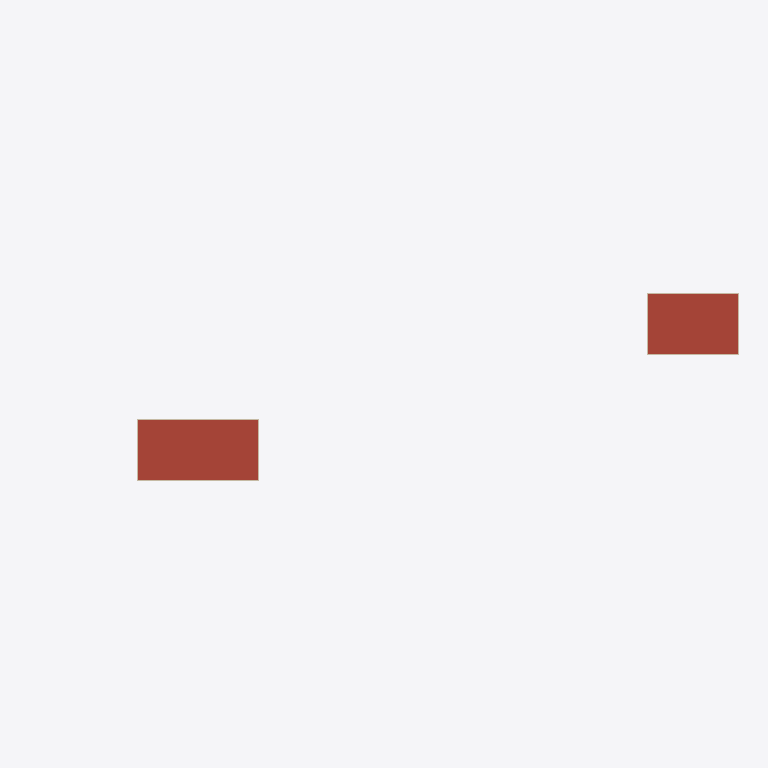
Plan cut of the same IFC building model at storey 'BuildingStorey_1400cm' (level 14.00 m, cut at 15.40 m), seen from above with north up, elements coloured by IFC class: 8 walls (beige), 2 roofs (red-brown). Cut surfaces are drawn darker.
Extent 118.4 m × 40.4 m × 14.9 m (x, y, z). Storeys (4): BuildingStorey_0cm at 0.00 m; BuildingStorey_500cm at 5.00 m; BuildingStorey_1000cm at 10.00 m; BuildingStorey_1400cm at 14.00 m. Elements (257): 119 IfcWall, 41 IfcWindow, 40 IfcSlab, 35 IfcDoor, 22 IfcRoof.

HEADER;
FILE_DESCRIPTION(('ViewDefinition [ReferenceView_V1.2]','RevitIdentifiers [ContentGUID: d6051267-b8d5-4e66-bf20-3b313d7bb583, VersionGUID: 1f7c10ac-b3cc-438f-a6f8-38048a8875b9, NumberOfSaves: 5]'),'2;1');
FILE_NAME('Shopping_Centre.ifc','2026-10-26T13:33:23+01:00',(''),(''),'ODA SDAI 25.12','Autodesk - Revit 26.4.0.32 (ENG) - 26.4.0.32','');
FILE_SCHEMA(('IFC4'));
ENDSEC;
DATA;
#18=IFCPROJECT('3M1H9dkDLEPhyWEp72X4fp',#6,'Project Number',$,$,'Project Name','Project Status',(#13),#42376);
#40=IFCSITE('3M1H9dkDLEPhyWEp72X4fn',#6,'Default',$,$,#39,$,$,.ELEMENT.,(51,30,23,112487),(0,-7,-37,-956022),0.0,$,$);
#22=IFCBUILDING('3M1H9dkDLEPhyWEp72X4fo',#6,'',$,$,#21,$,'',.ELEMENT.,$,$,#19);
#25=IFCBUILDINGSTOREY('3Zu5Bv0LOHrPC10026FoQQ',#6,'BuildingStorey_0cm',$,$,#24,$,'BuildingStorey_0cm',.ELEMENT.,0.0);
#29=IFCBUILDINGSTOREY('2qp2ybP1f75QZUMPWfHrEh',#6,'BuildingStorey_500cm',$,$,#28,$,'BuildingStorey_500cm',.ELEMENT.,5000.0);
#33=IFCBUILDINGSTOREY('2qp2ybP1f75QZUMPWfHrEa',#6,'BuildingStorey_1000cm',$,$,#32,$,'BuildingStorey_1000cm',.ELEMENT.,10000.0);
#37=IFCBUILDINGSTOREY('2qp2ybP1f75QZUMPWfHrEb',#6,'BuildingStorey_1400cm',$,$,#36,$,'BuildingStorey_1400cm',.ELEMENT.,14000.000000000002);
#30439=IFCROOF('2qp2ybP1f75QZUMPWfHrt5',#6,'Basic Roof:TBIM_Standing_Seam_Roof_362:326345',$,$,#30399,$,'326345',.NOTDEFINED.);
#30535=IFCROOF('2qp2ybP1f75QZUMPWfHrtG',#6,'Basic Roof:TBIM_Standing_Seam_Roof_362:326364',$,$,#30495,$,'326364',.NOTDEFINED.);
#18254=IFCWALL('2qp2ybP1f75QZUMPWfHr8X',#6,'Basic Wall:TBIM_Ventilated_Metal_Facade_294:324909',$,$,#18212,#18216,'324909',.NOTDEFINED.);
#18436=IFCWALL('2qp2ybP1f75QZUMPWfHr99',#6,'Basic Wall:TBIM_Ventilated_Metal_Facade_294:324933',$,$,#18394,#18398,'324933',.NOTDEFINED.);
#18618=IFCWALL('2qp2ybP1f75QZUMPWfHr9H',#6,'Basic Wall:TBIM_Ventilated_Metal_Facade_294:324957',$,$,#18576,#18580,'324957',.NOTDEFINED.);
#18799=IFCWALL('2qp2ybP1f75QZUMPWfHr9J',#6,'Basic Wall:TBIM_Ventilated_Metal_Facade_294:324959',$,$,#18757,#18761,'324959',.NOTDEFINED.);
#18346=IFCWALL('2qp2ybP1f75QZUMPWfHr98',#6,'Basic Wall:TBIM_Ventilated_Metal_Facade_294:324932',$,$,#18304,#18308,'324932',.NOTDEFINED.);
#18890=IFCWALL('2qp2ybP1f75QZUMPWfHr9i',#6,'Basic Wall:TBIM_Ventilated_Metal_Facade_294:324960',$,$,#18848,#18852,'324960',.NOTDEFINED.);
#18709=IFCWALL('2qp2ybP1f75QZUMPWfHr9I',#6,'Basic Wall:TBIM_Ventilated_Metal_Facade_294:324958',$,$,#18667,#18671,'324958',.NOTDEFINED.);
#18527=IFCWALL('2qp2ybP1f75QZUMPWfHr9G',#6,'Basic Wall:TBIM_Ventilated_Metal_Facade_294:324956',$,$,#18485,#18489,'324956',.NOTDEFINED.);
ENDSEC;
